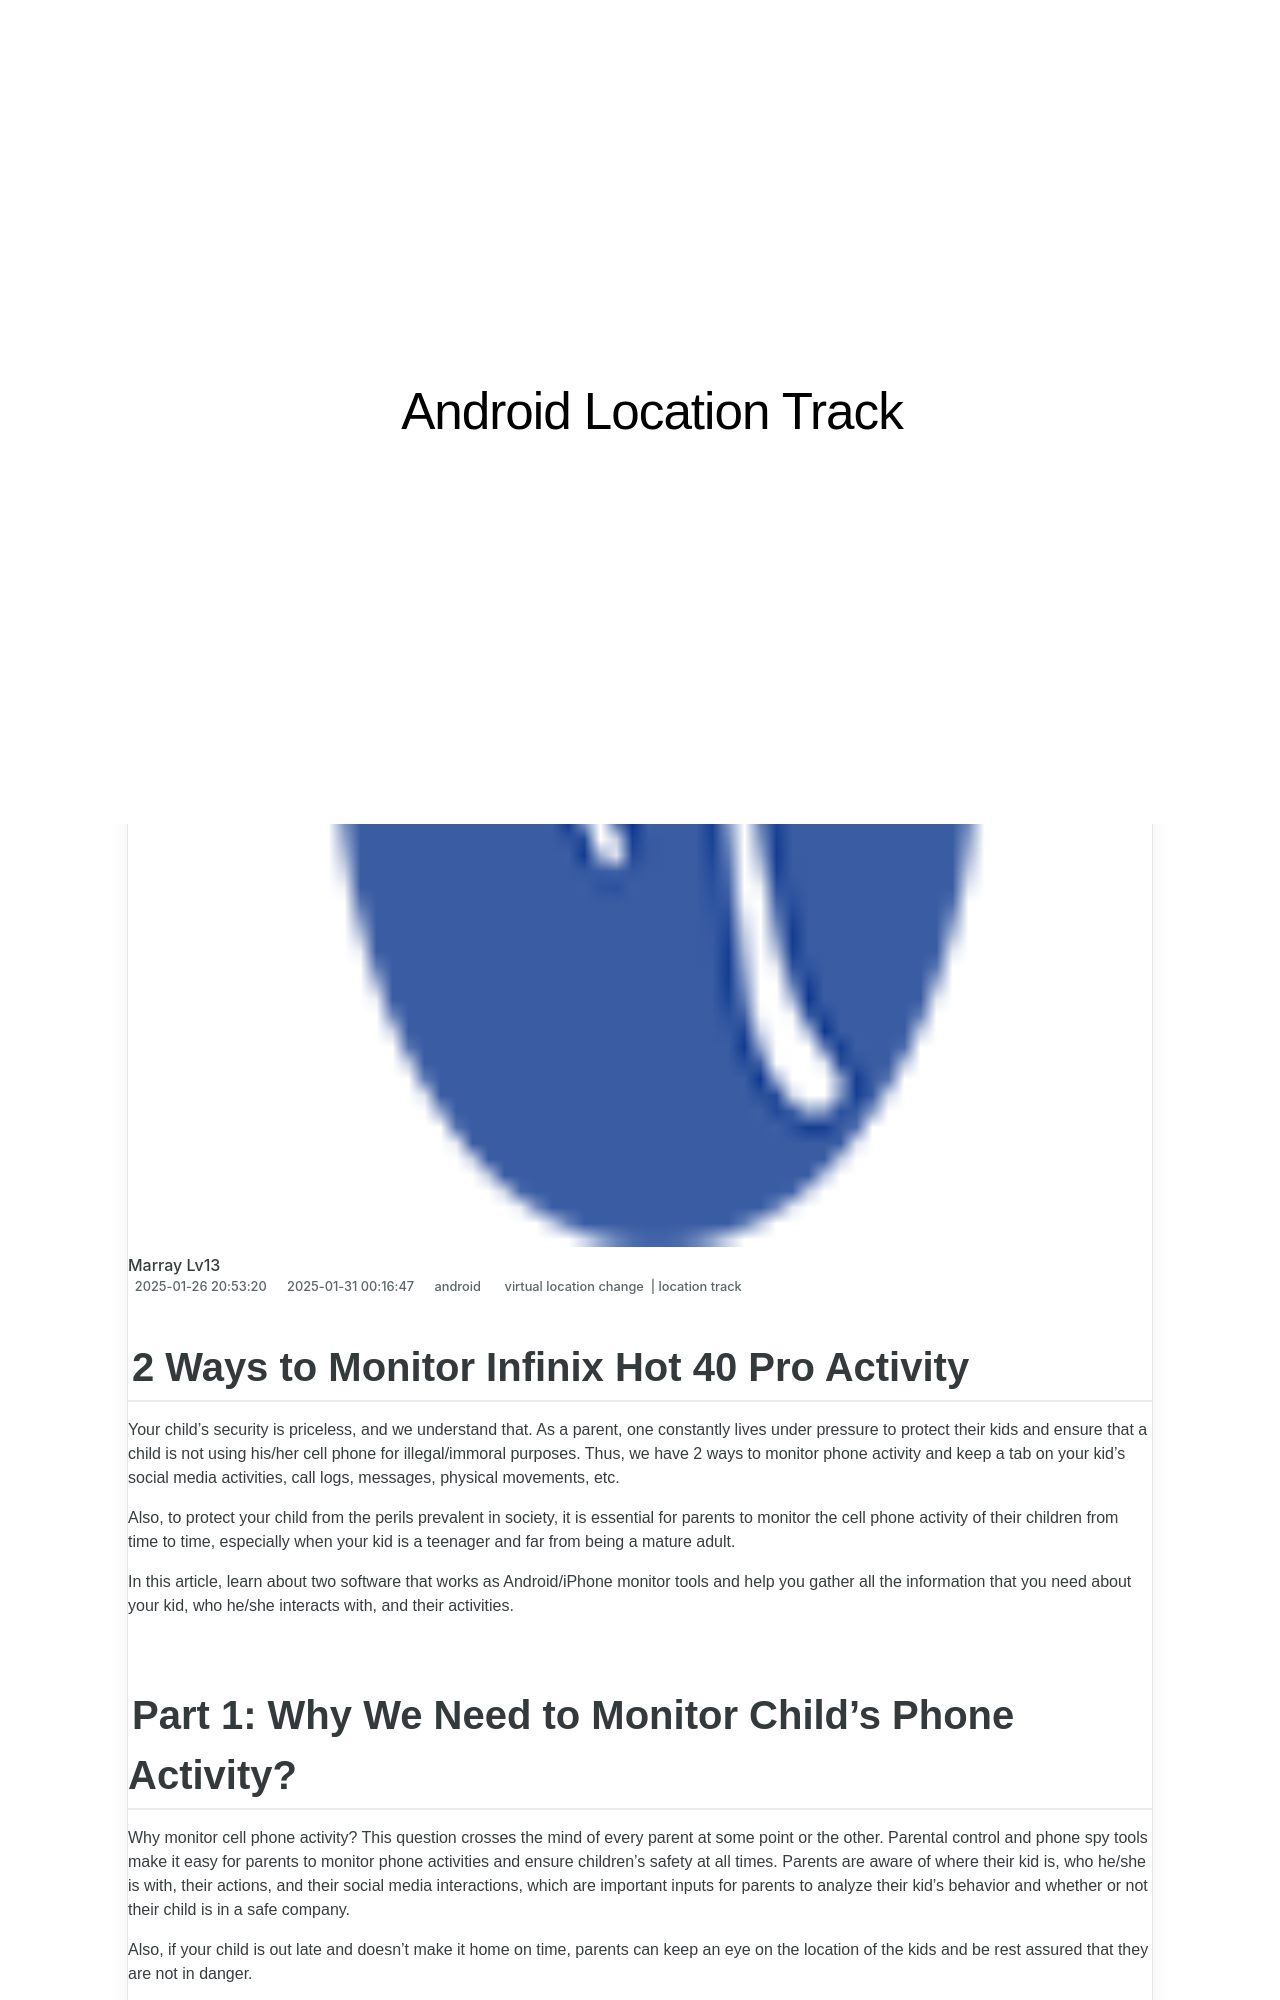

repository: techidaily/site-android-location-track · page: 2-ways-to-monitor-infinix-hot-40-pro-activity-drfone-by-drfone-virtual-android/index.html · generator: jekyll

---
title: 2 Ways to Monitor Infinix Hot 40 Pro Activity | Dr.fone
date: 2025-01-26T20:53:20.792Z
updated: 2025-01-31T00:16:47.529Z
tags: 
  - virtual location change
  - location track
categories:
  - android
description: This article describes 2 Ways to Monitor Infinix Hot 40 Pro Activity
excerpt: This article describes 2 Ways to Monitor Infinix Hot 40 Pro Activity
keywords: track location,Location Track for Hot 40 Pro
thumbnail: https://thmb.techidaily.com/0cd373a6b0eece48a6e2d5d0248da5d1df8fff3f71196cdaae4af6176a3b33bf.jpg
---

## 2 Ways to Monitor Infinix Hot 40 Pro Activity

Your child’s security is priceless, and we understand that. As a parent, one constantly lives under pressure to protect their kids and ensure that a child is not using his/her cell phone for illegal/immoral purposes. Thus, we have 2 ways to monitor phone activity and keep a tab on your kid’s social media activities, call logs, messages, physical movements, etc.

Also, to protect your child from the perils prevalent in society, it is essential for parents to monitor the cell phone activity of their children from time to time, especially when your kid is a teenager and far from being a mature adult.

In this article, learn about two software that works as Android/iPhone monitor tools and help you gather all the information that you need about your kid, who he/she interacts with, and their activities.
